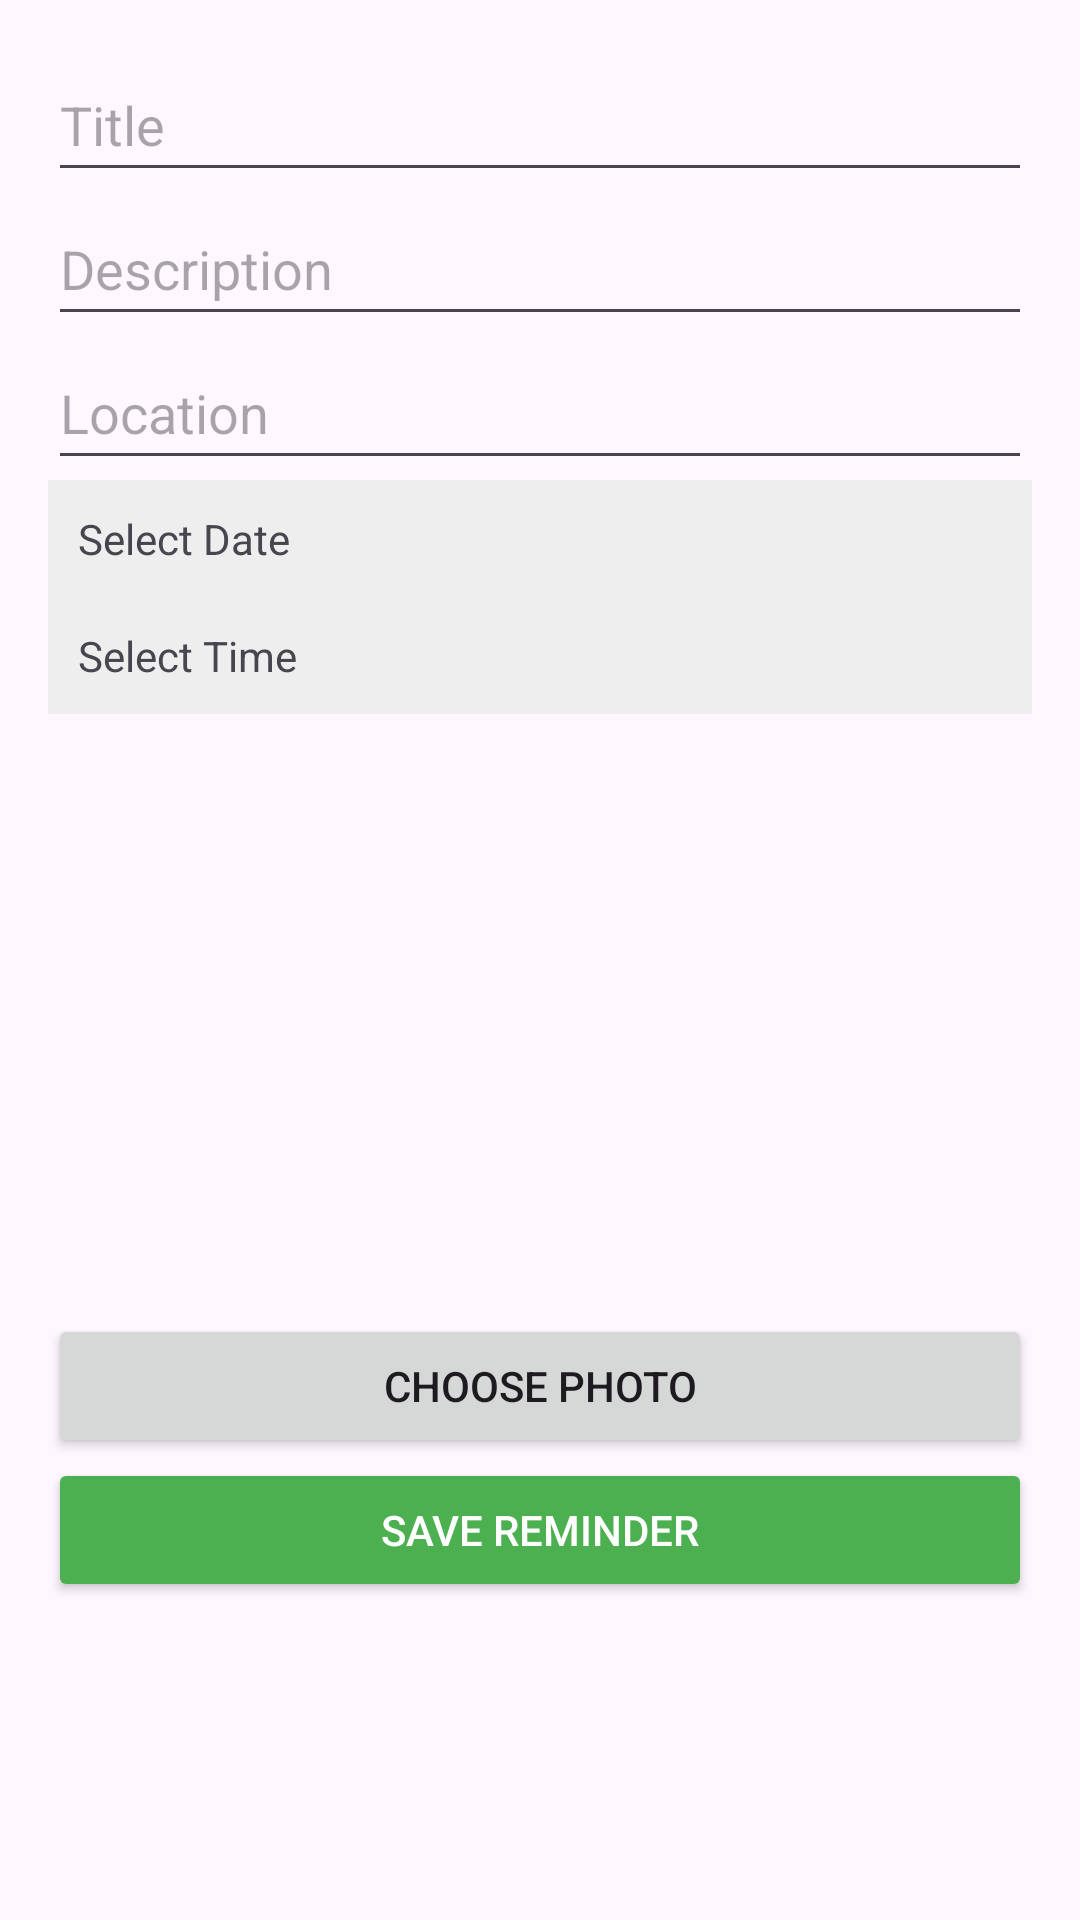

Here is an Android app screen rendered from its layout file. Give the layout XML and the strings, colors and styles it references.
<!-- AndroidManifest.xml: application theme Theme.FirmFous -->
<!-- res/layout/activity_ui_test.xml -->
<ScrollView xmlns:android="http://schemas.android.com/apk/res/android"
    android:layout_width="match_parent" android:layout_height="match_parent"
    android:padding="16dp"
    android:id="@+id/main">

    <LinearLayout android:orientation="vertical"
        android:layout_width="match_parent"
        android:layout_height="wrap_content">

        <EditText
            android:id="@+id/titleInput"
            android:layout_width="match_parent"
            android:layout_height="wrap_content"
            android:hint="Title"
            android:minHeight="48dp" />

        <EditText
            android:id="@+id/descInput"
            android:layout_width="match_parent"
            android:layout_height="wrap_content"
            android:hint="Description"
            android:minHeight="48dp" />

        <EditText
            android:id="@+id/locationInput"
            android:layout_width="match_parent"
            android:layout_height="wrap_content"
            android:hint="Location"
            android:minHeight="48dp" />

        <TextView android:id="@+id/dateInput"
            android:layout_width="match_parent"
            android:layout_height="wrap_content"
            android:padding="10dp"
            android:background="#EEEEEE"
            android:text="Select Date" />

        <TextView android:id="@+id/timeInput"
            android:layout_width="match_parent"
            android:layout_height="wrap_content"
            android:padding="10dp"
            android:background="#EEEEEE"
            android:text="Select Time" />

        <ImageView android:id="@+id/imageView"
            android:layout_width="match_parent"
            android:layout_height="200dp"
            android:scaleType="centerCrop"
            android:src="@drawable/ic_launcher_background" />

        <Button android:id="@+id/chooseImageBtn"
            android:layout_width="match_parent"
            android:layout_height="wrap_content"
            android:text="Choose Photo" />

        <Button android:id="@+id/saveReminderBtn"
            android:layout_width="match_parent"
            android:layout_height="wrap_content"
            android:text="Save Reminder"
            android:backgroundTint="#4CAF50"
            android:textColor="#FFFFFF" />

    </LinearLayout>
</ScrollView>
<!-- resources referenced by this layout -->
<resources>
  <style name="Theme.FirmFous" parent="Base.Theme.FirmFous" />
  <style name="Base.Theme.FirmFous" parent="Theme.Material3.DayNight.NoActionBar">
          
          <item name="colorPrimary">@color/lavender</item>
          <item name="colorPrimaryVariant">@color/white</item>
          <item name="colorOnPrimary">@color/white</item>
          
          <item name="colorSecondary">@color/teal_200</item>
          <item name="colorSecondaryVariant">@color/teal_700</item>
          <item name="colorOnSecondary">@color/black</item>
          
          
          <item name="android:statusBarColor">?attr/colorPrimaryVariant</item>
      </style>
  <color name="lavender">#8692F7</color>
  <color name="white">#FFFFFFFF</color>
  <color name="teal_200">#FF03DAC5</color>
  <color name="teal_700">#FF018786</color>
  <color name="black">#FF000000</color>
</resources>
